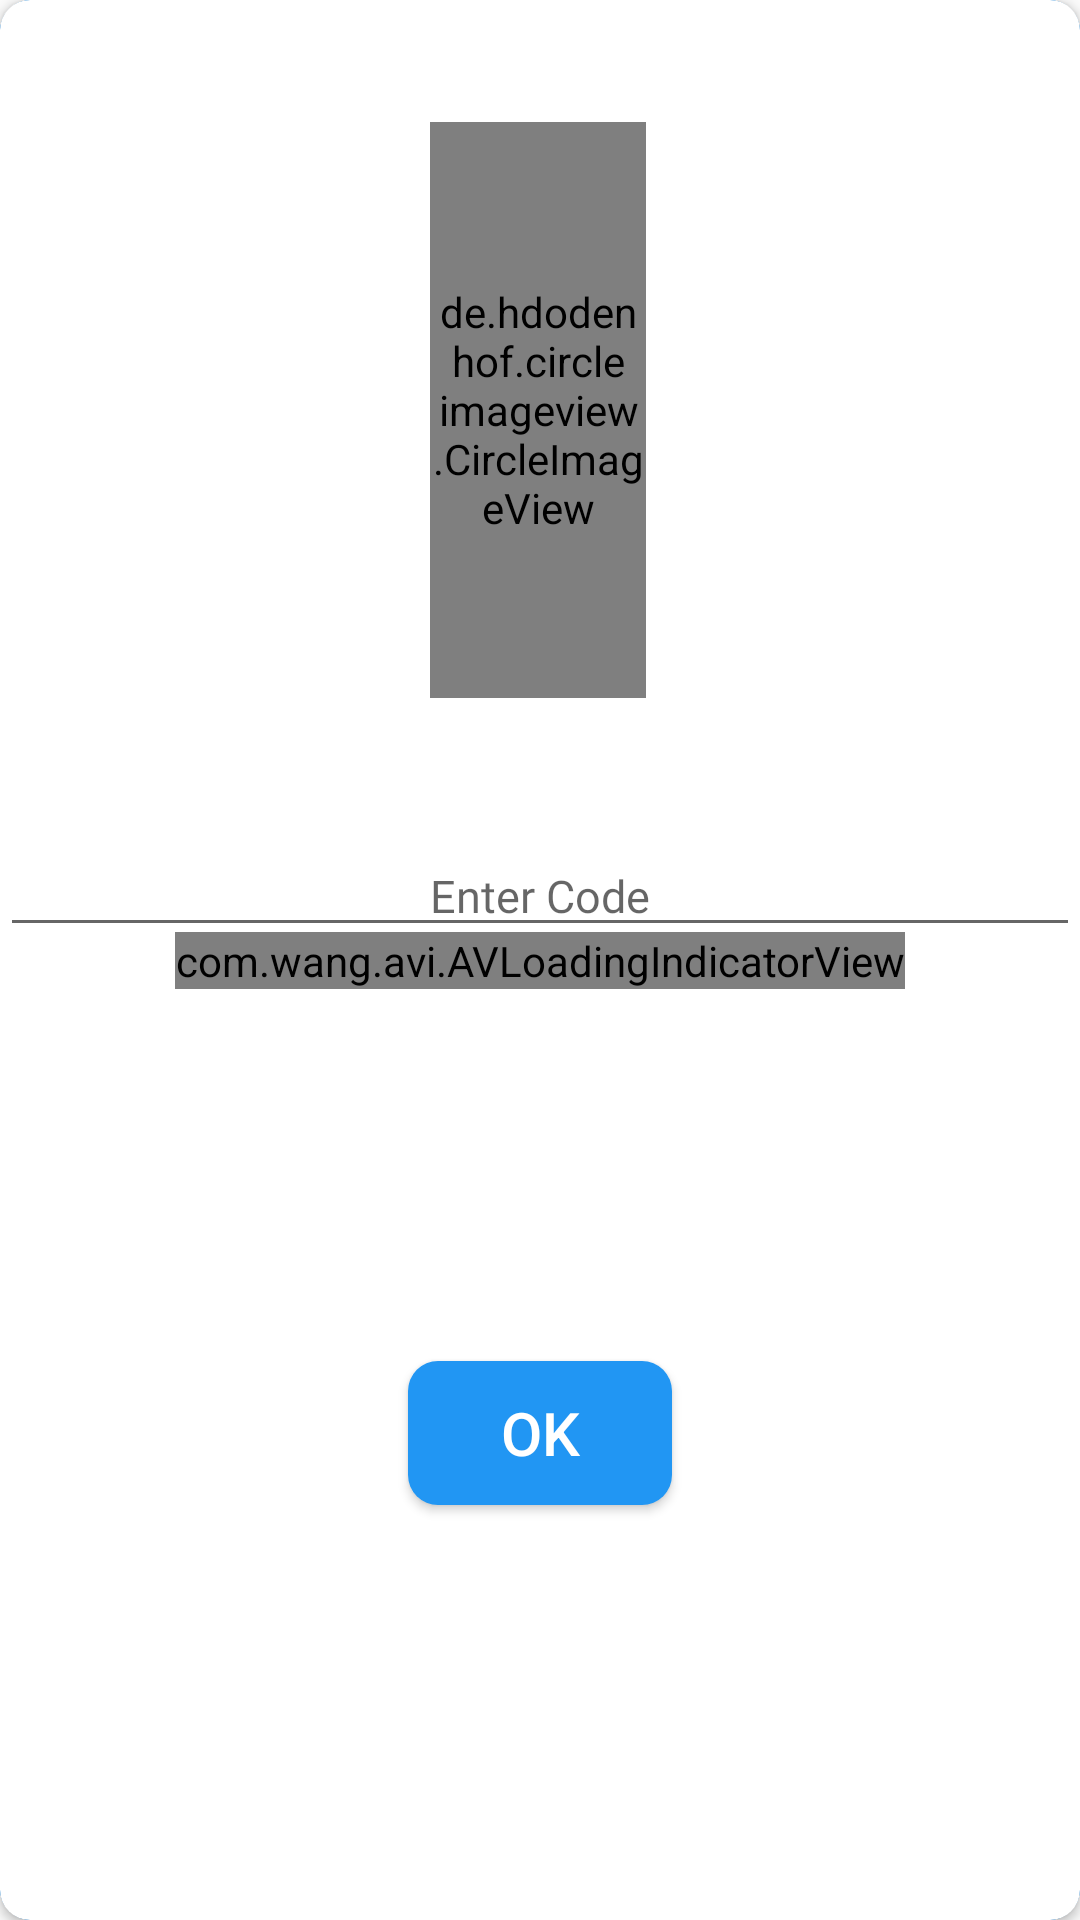

Produce the Android XML layout that renders to this screen, including the resource entries it uses.
<!-- AndroidManifest.xml: application theme AppTheme -->
<!-- res/layout/custom_dailog_conferm_cod.xml -->
<?xml version="1.0" encoding="utf-8"?>

<androidx.constraintlayout.widget.ConstraintLayout xmlns:android="http://schemas.android.com/apk/res/android"
    xmlns:tools="http://schemas.android.com/tools"
    android:layout_width="match_parent"
    android:layout_height="250dp"
    xmlns:app="http://schemas.android.com/apk/res-auto"
    android:layout_gravity="center"
    android:layout_margin="@dimen/space10"
    android:background="@drawable/buttonshape"

    >
    <androidx.cardview.widget.CardView
        android:layout_width="match_parent"
        android:layout_height="match_parent"
        app:cardCornerRadius="@dimen/space10"
        >
        <androidx.constraintlayout.widget.ConstraintLayout
            android:layout_width="match_parent"
            android:layout_height="match_parent"
            >

            <com.wang.avi.AVLoadingIndicatorView
                android:id="@+id/progressBarwebsiteCheckCode"
                style="@style/AVLoadingIndicatorView"
                android:layout_width="wrap_content"
                android:layout_height="wrap_content"
                android:layout_margin="@dimen/space50"
                app:indicatorColor="@color/colorPrimary"
                app:indicatorName="BallPulseIndicator"

                app:layout_constraintBottom_toBottomOf="parent"
                app:layout_constraintEnd_toEndOf="parent"
                app:layout_constraintStart_toStartOf="parent"
                app:layout_constraintTop_toTopOf="parent" />



            <de.hdodenhof.circleimageview.CircleImageView
                android:id="@+id/circleImageView"
                android:layout_width="0dp"
                android:layout_height="0dp"
                android:src="@drawable/confermcode"
                app:layout_constraintBottom_toBottomOf="parent"
                app:layout_constraintEnd_toEndOf="parent"
                app:layout_constraintHeight_percent="0.3"
                app:layout_constraintHorizontal_bias="0.498"
                app:layout_constraintStart_toStartOf="parent"
                app:layout_constraintTop_toTopOf="parent"
                app:layout_constraintVertical_bias="0.091"
                app:layout_constraintWidth_percent="0.2" />

            <EditText
                android:id="@+id/confermedit2"
                android:layout_width="match_parent"
                android:layout_height="wrap_content"
                android:fontFamily="@font/cairo_semibold"
                android:gravity="center"
                android:hint="Enter Code"
                android:textColor="@color/colorPrimary"
                android:textSize="@dimen/space15"
                app:layout_constraintBottom_toBottomOf="parent"
                app:layout_constraintEnd_toEndOf="parent"
                app:layout_constraintHorizontal_bias="0.0"
                app:layout_constraintStart_toStartOf="parent"
                app:layout_constraintTop_toBottomOf="@+id/circleImageView"
                app:layout_constraintVertical_bias="0.123" />

            <Button
                android:id="@+id/okVpn_check"
                android:layout_width="wrap_content"
                android:layout_height="wrap_content"
                android:background="@drawable/buttonmoreoption"
                android:text="OK"
                android:textColor="@color/white"
                android:textSize="@dimen/space20"
                app:layout_constraintBottom_toBottomOf="parent"
                app:layout_constraintEnd_toEndOf="parent"
                app:layout_constraintStart_toStartOf="parent"
                app:layout_constraintTop_toBottomOf="@+id/confermedit2" />
        </androidx.constraintlayout.widget.ConstraintLayout>

    </androidx.cardview.widget.CardView>



</androidx.constraintlayout.widget.ConstraintLayout>
<!-- resources referenced by this layout -->
<resources>
  <color name="colorPrimary">#2196F3</color>
  <color name="white">#FFFFFF</color>
  <dimen name="space10">10dp</dimen>
  <dimen name="space15">15dp</dimen>
  <dimen name="space20">20dp</dimen>
  <dimen name="space50">50dp</dimen>
  <!-- drawable buttonmoreoption (drawable) -->
  <?xml version="1.0" encoding="utf-8"?>
  
  <shape xmlns:android="http://schemas.android.com/apk/res/android" android:shape="rectangle" >
      <corners
         android:radius="@dimen/space10"
          />
      <solid
          android:color="@color/colorPrimary"
          />
      <padding
          android:left="0dp"
          android:top="0dp"
          android:right="0dp"
          android:bottom="0dp"
          />
  
  
  
  
  </shape>
  <!-- drawable buttonshape (drawable) -->
  <?xml version="1.0" encoding="utf-8"?>
  
  <shape xmlns:android="http://schemas.android.com/apk/res/android" android:shape="rectangle" >
      <corners
          android:radius="@dimen/space10"
          />
      <solid
          android:color="@color/white"
          />
      <padding
          android:left="0dp"
          android:top="0dp"
          android:right="0dp"
          android:bottom="0dp"
          />
  
      <stroke
          android:width="0.9dp"
          android:color="@color/colorPrimary"
          />
  </shape>
  <!-- drawable confermcode: png bitmap (drawable-xxhdpi, 2311 bytes) -->
  <style name="AppTheme" parent="AppBaseTheme">
          <item name="colorPrimary">@color/colorPrimary</item>
          <item name="colorPrimaryDark">@color/colorPrimaryDark</item>
      </style>
  <style name="AppBaseTheme" parent="Theme.AppCompat.Light.DarkActionBar" />
  <color name="colorPrimaryDark">#1976D2</color>
</resources>
